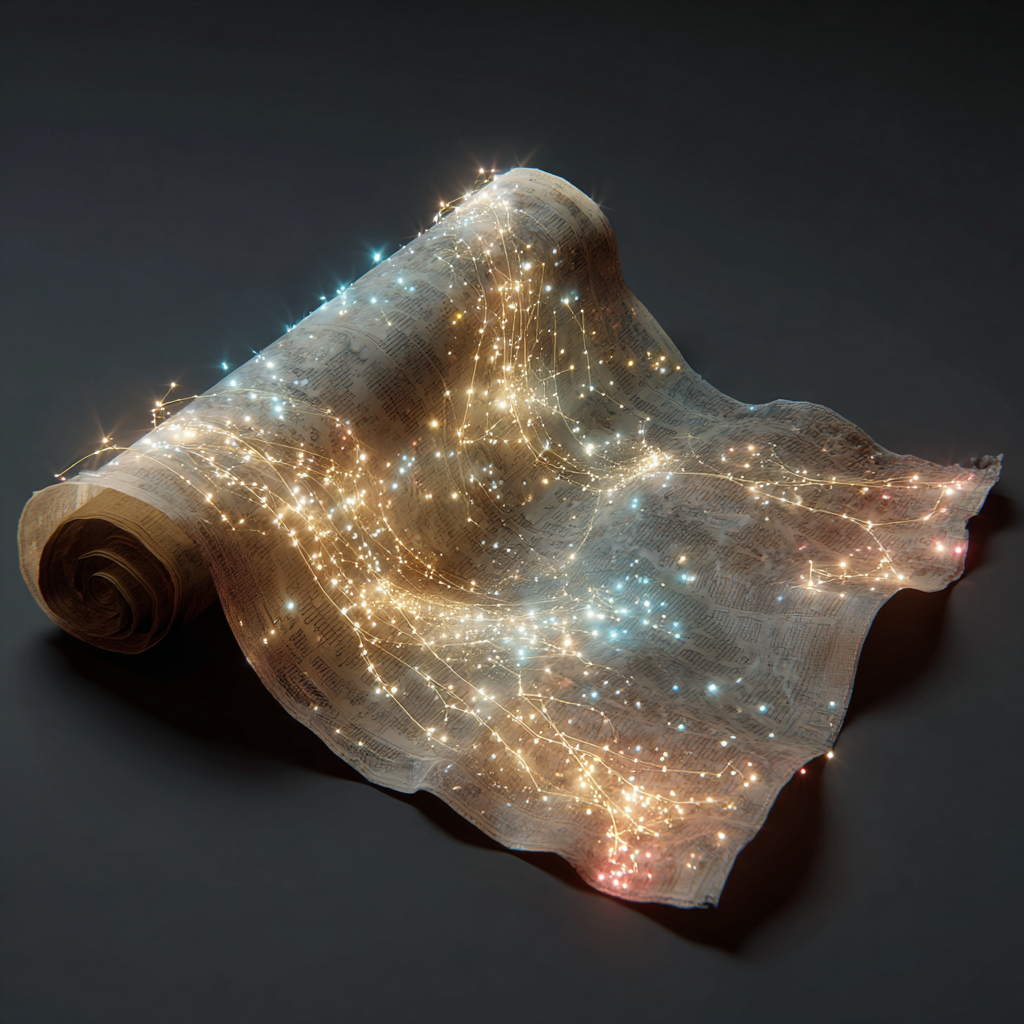
Generation parameters embedded in this image by Midjourney (PNG 'Description' text chunk):
A partially unfurled parchment scroll glowing softly with futuristic illumination. Intricate constellations and interwoven networks of shimmering points symbolize global interconnectedness, collective action, and the vibrant future awaiting the XO community. --v 7 Job ID: 4d78189b-4102-4d77-af3c-1707bf4ad7ae